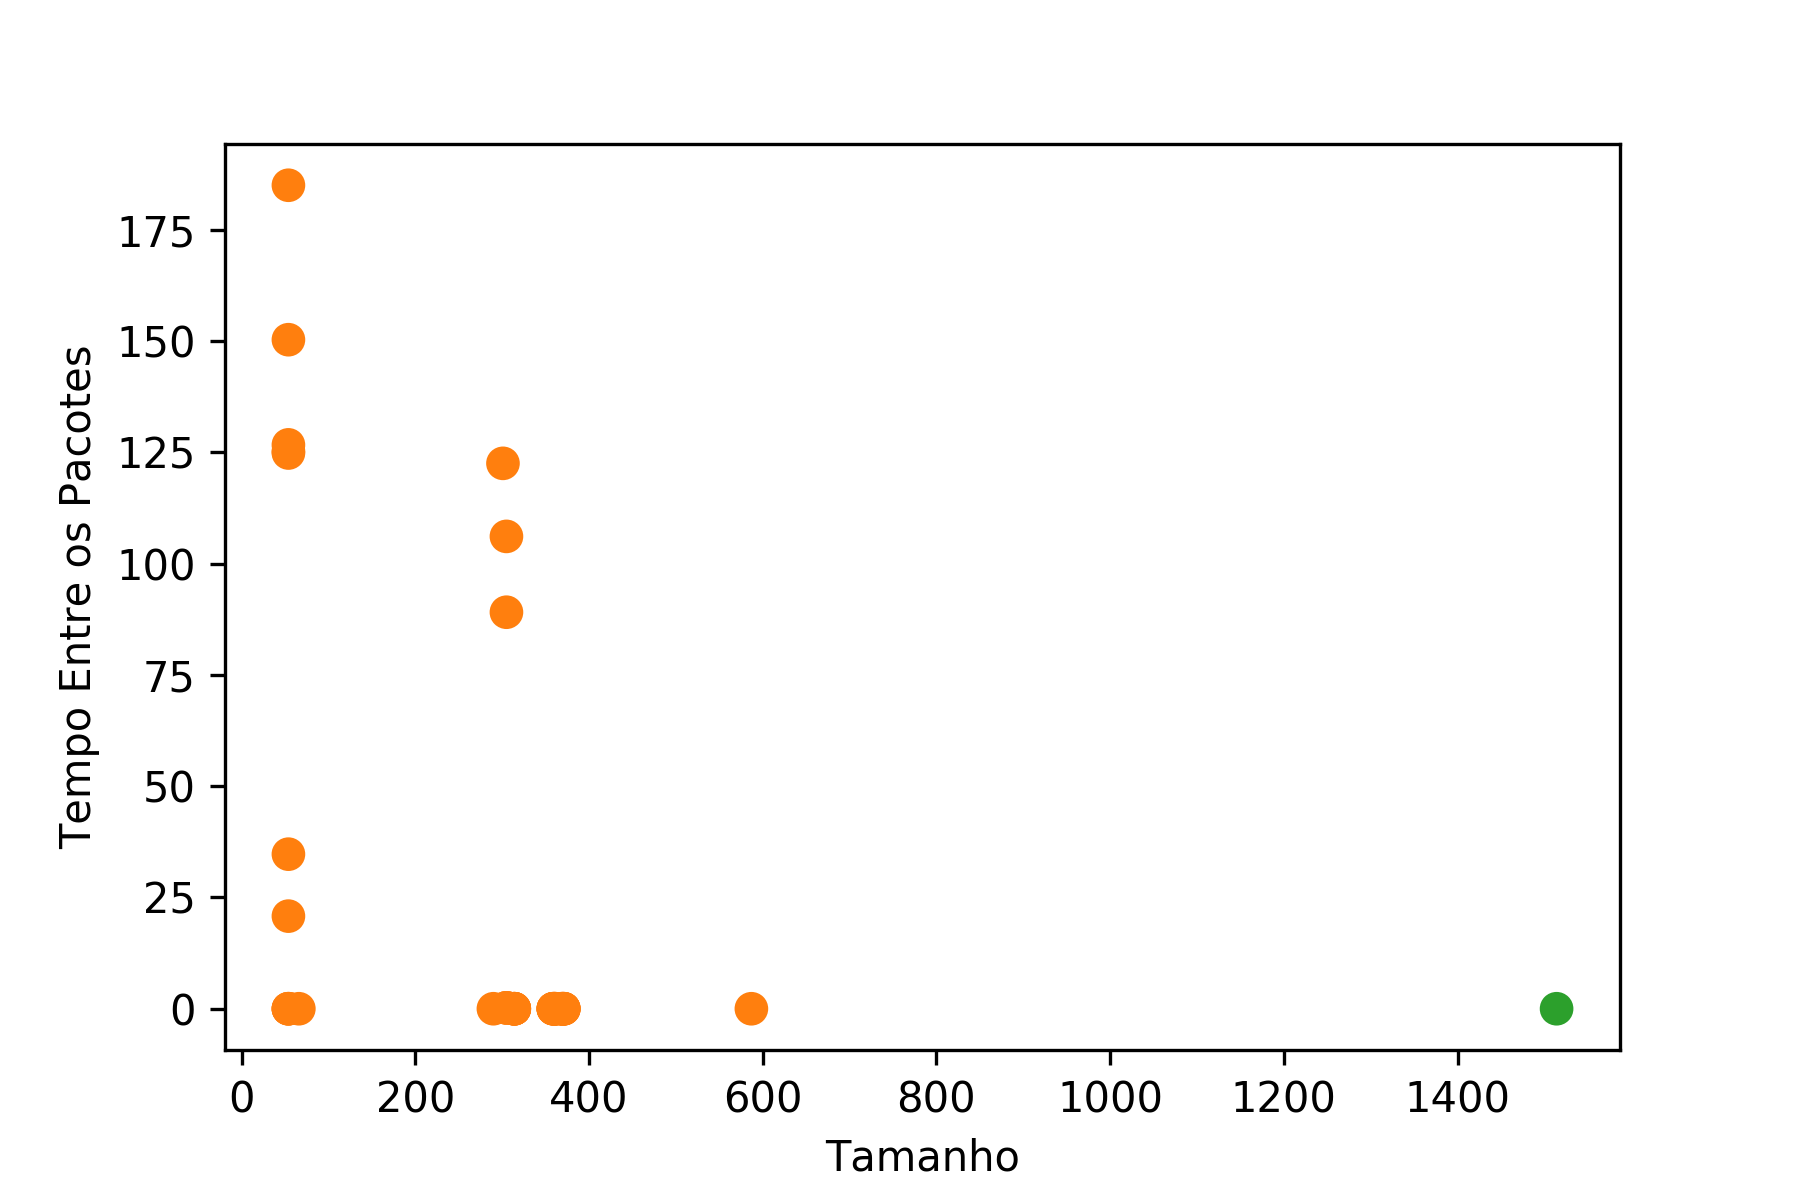

The file beside this chart, header and first rows:
Length, TBP, Selected, Selected(1), Cluster, Silhouette, Selected(2)
54.0, 0.0, No, No, C1, 0.7215, No
54.0, 126.7, No, No, C1, 0.7195, No
305.0, 89.07, No, No, C1, 0.7295, No
314.0, 0.002991, No, No, C1, 0.734, No
361.0, 0.000334, No, No, C1, 0.7326, No
369.0, 0.0, No, No, C1, 0.7318, No
371.0, 9.999999974752427e-07, No, No, C1, 0.7316, No
359.0, 0.0, No, No, C1, 0.7327, No
305.0, 0.2001, No, No, C1, 0.7338, No
314.0, 9.999999974752427e-07, No, No, C1, 0.734, No
361.0, 0.0, No, No, C1, 0.7326, No
369.0, 0.0, No, No, C1, 0.7318, No
371.0, 0.0, No, No, C1, 0.7316, No
359.0, 1.0000001111620804e-06, No, No, C1, 0.7327, No
305.0, 0.2024, No, No, C1, 0.7338, No
314.0, 0.0, No, No, C1, 0.734, No
361.0, 0.0, No, No, C1, 0.7326, No
369.0, 0.0, No, No, C1, 0.7318, No
371.0, 0.0, No, No, C1, 0.7316, No
359.0, 9.999999974752427e-07, No, No, C1, 0.7327, No
305.0, 0.2004, No, No, C1, 0.7338, No
314.0, 1.0000000543186616e-06, No, No, C1, 0.734, No
361.0, 0.0, No, No, C1, 0.7326, No
369.0, 0.0, No, No, C1, 0.7318, No
371.0, 0.002299, No, No, C1, 0.7316, No
359.0, 0.0, No, No, C1, 0.7327, No
54.0, 34.72, No, No, C1, 0.7217, No
54.0, 125.2, No, No, C1, 0.7196, No
54.0, 124.8, No, No, C1, 0.7196, No
301.0, 122.5, No, No, C1, 0.7265, No
66.0, 0.002089, No, No, C1, 0.7222, No
54.0, 0.002006, No, No, C1, 0.7215, No
290.0, 0.001819, No, No, C1, 0.7333, No
1514, 9.999999974752427e-07, No, No, C2, 0.5, No
587.0, 0.0, No, No, C1, 0.6818, No
54.0, 0.004043, No, No, C1, 0.7215, No
54.0, 20.8, No, No, C1, 0.7217, No
54.0, 150.3, No, No, C1, 0.7181, No
54.0, 185, No, No, C1, 0.7156, No
305.0, 106.1, No, No, C1, 0.728, No
314.0, 2.9999998787388904e-06, No, No, C1, 0.734, No
